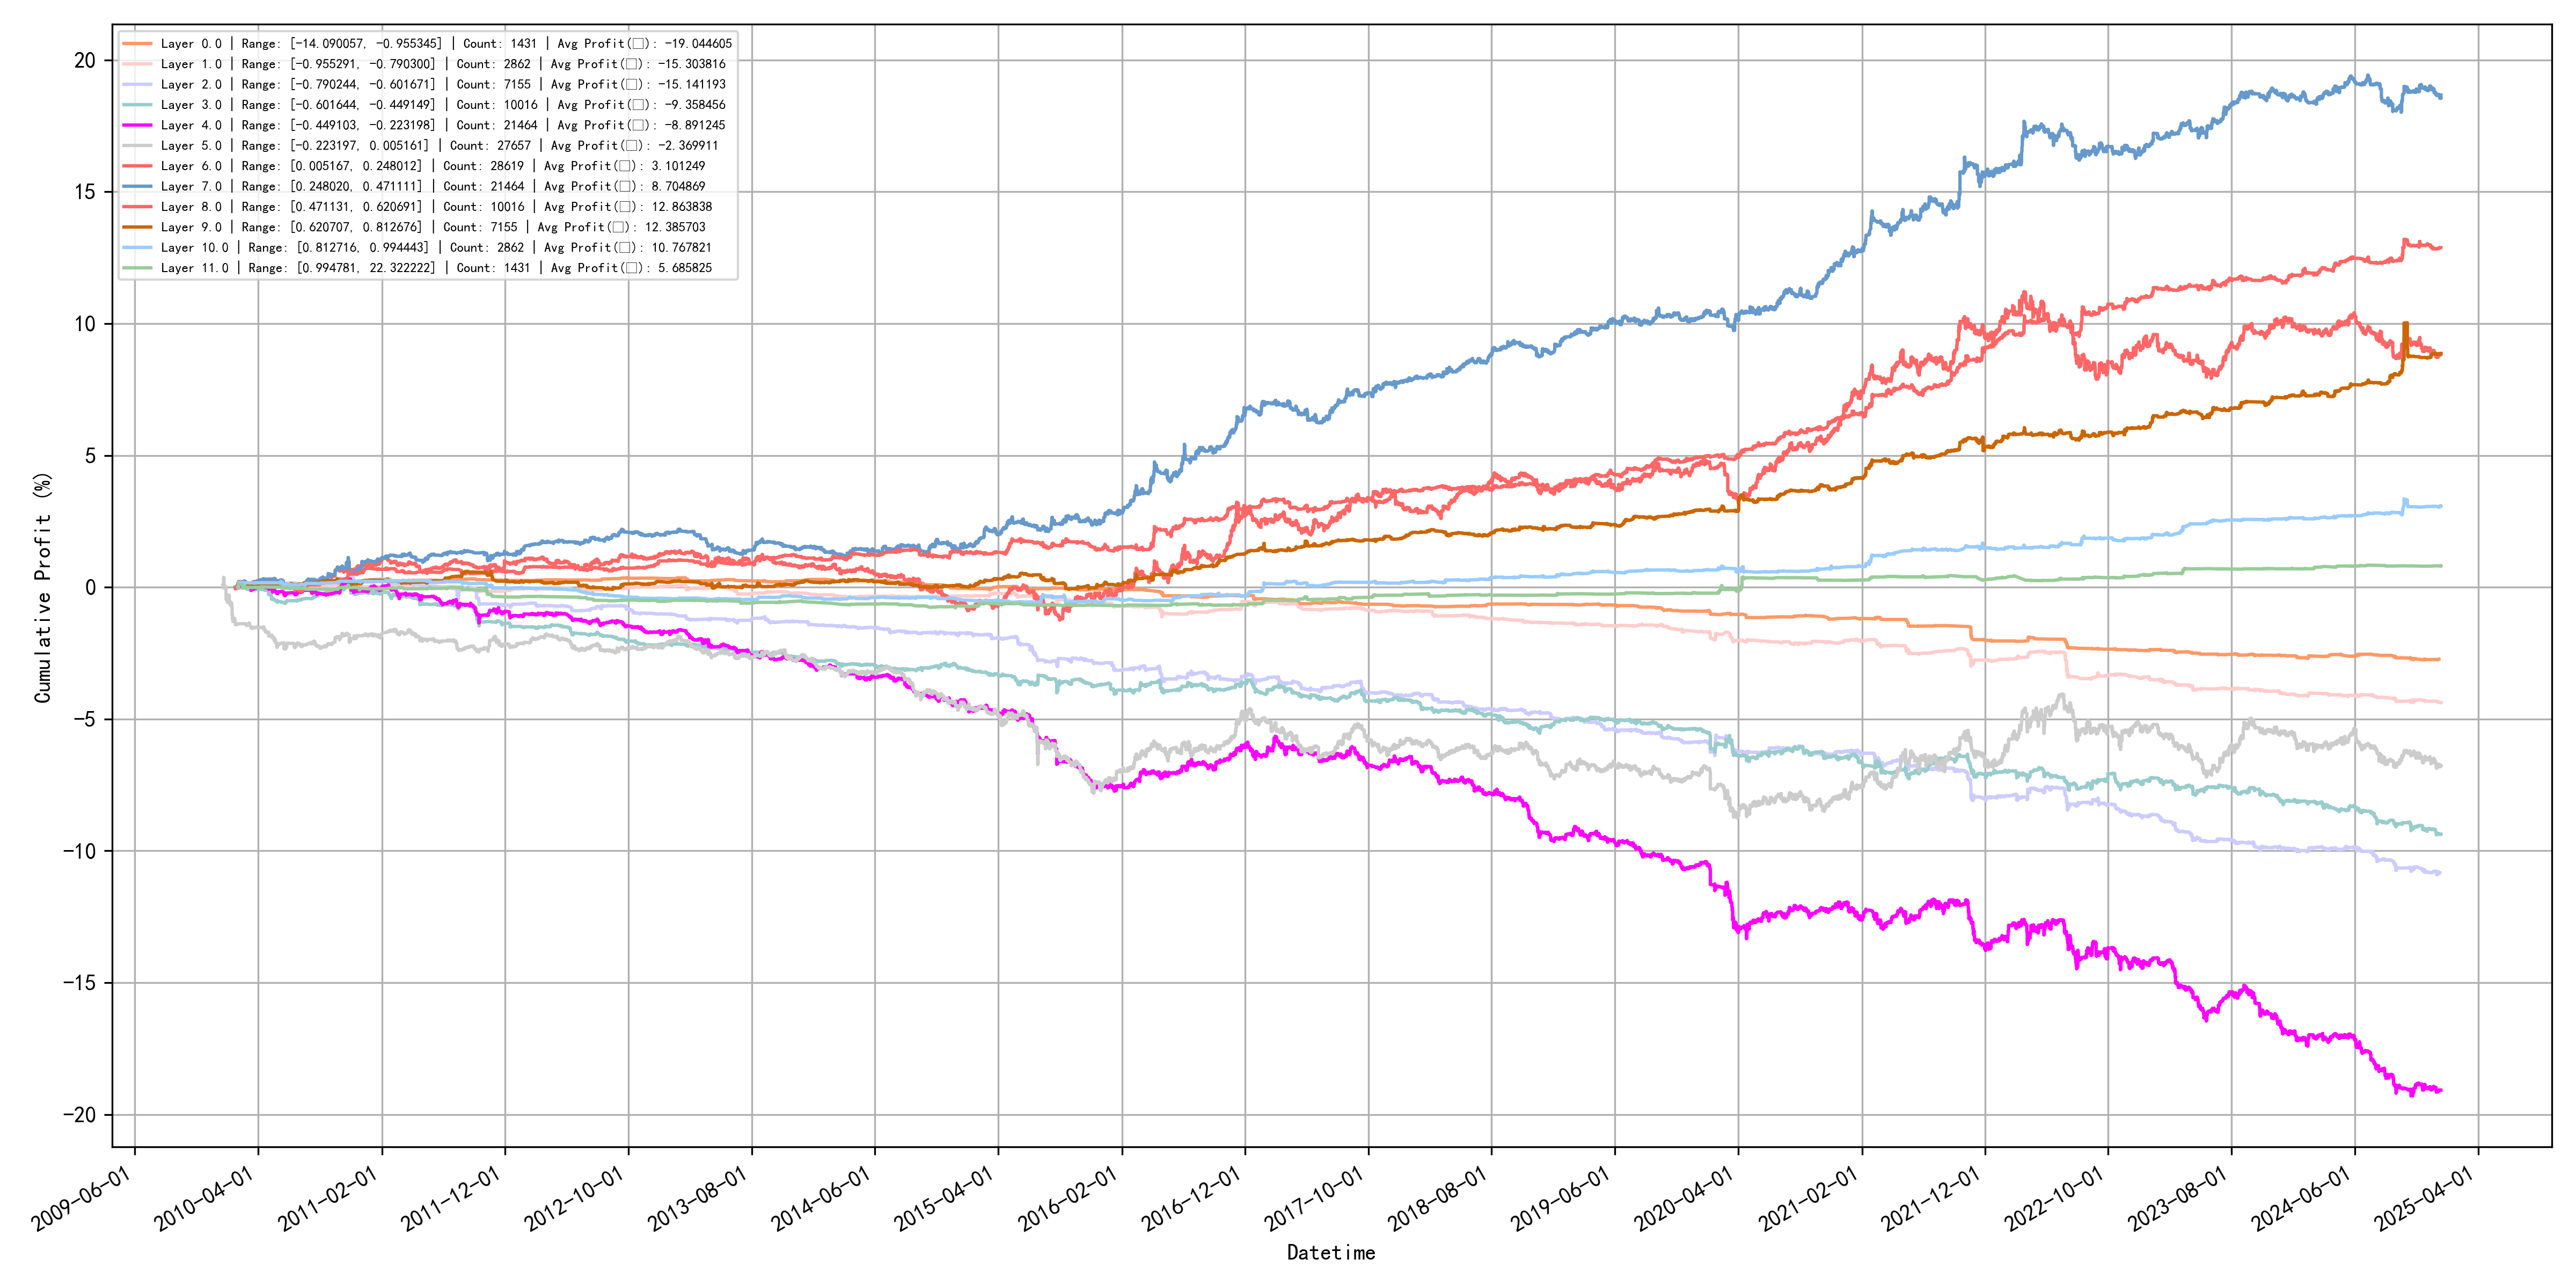

Source data for this figure (header and first rows):
quantile_layer, min, max, count, avg_profit
0, -14.09, -0.9553, 1431, -19.04
1, -0.9553, -0.7903, 2862, -15.3
2, -0.7902, -0.6017, 7155, -15.14
3, -0.6016, -0.4491, 10016, -9.358
4, -0.4491, -0.2232, 21464, -8.891
5, -0.2232, 0.005161, 27657, -2.37
6, 0.005167, 0.248, 28619, 3.101
7, 0.248, 0.4711, 21464, 8.705
8, 0.4711, 0.6207, 10016, 12.86
9, 0.6207, 0.8127, 7155, 12.39
10, 0.8127, 0.9944, 2862, 10.77
11, 0.9948, 22.32, 1431, 5.686
